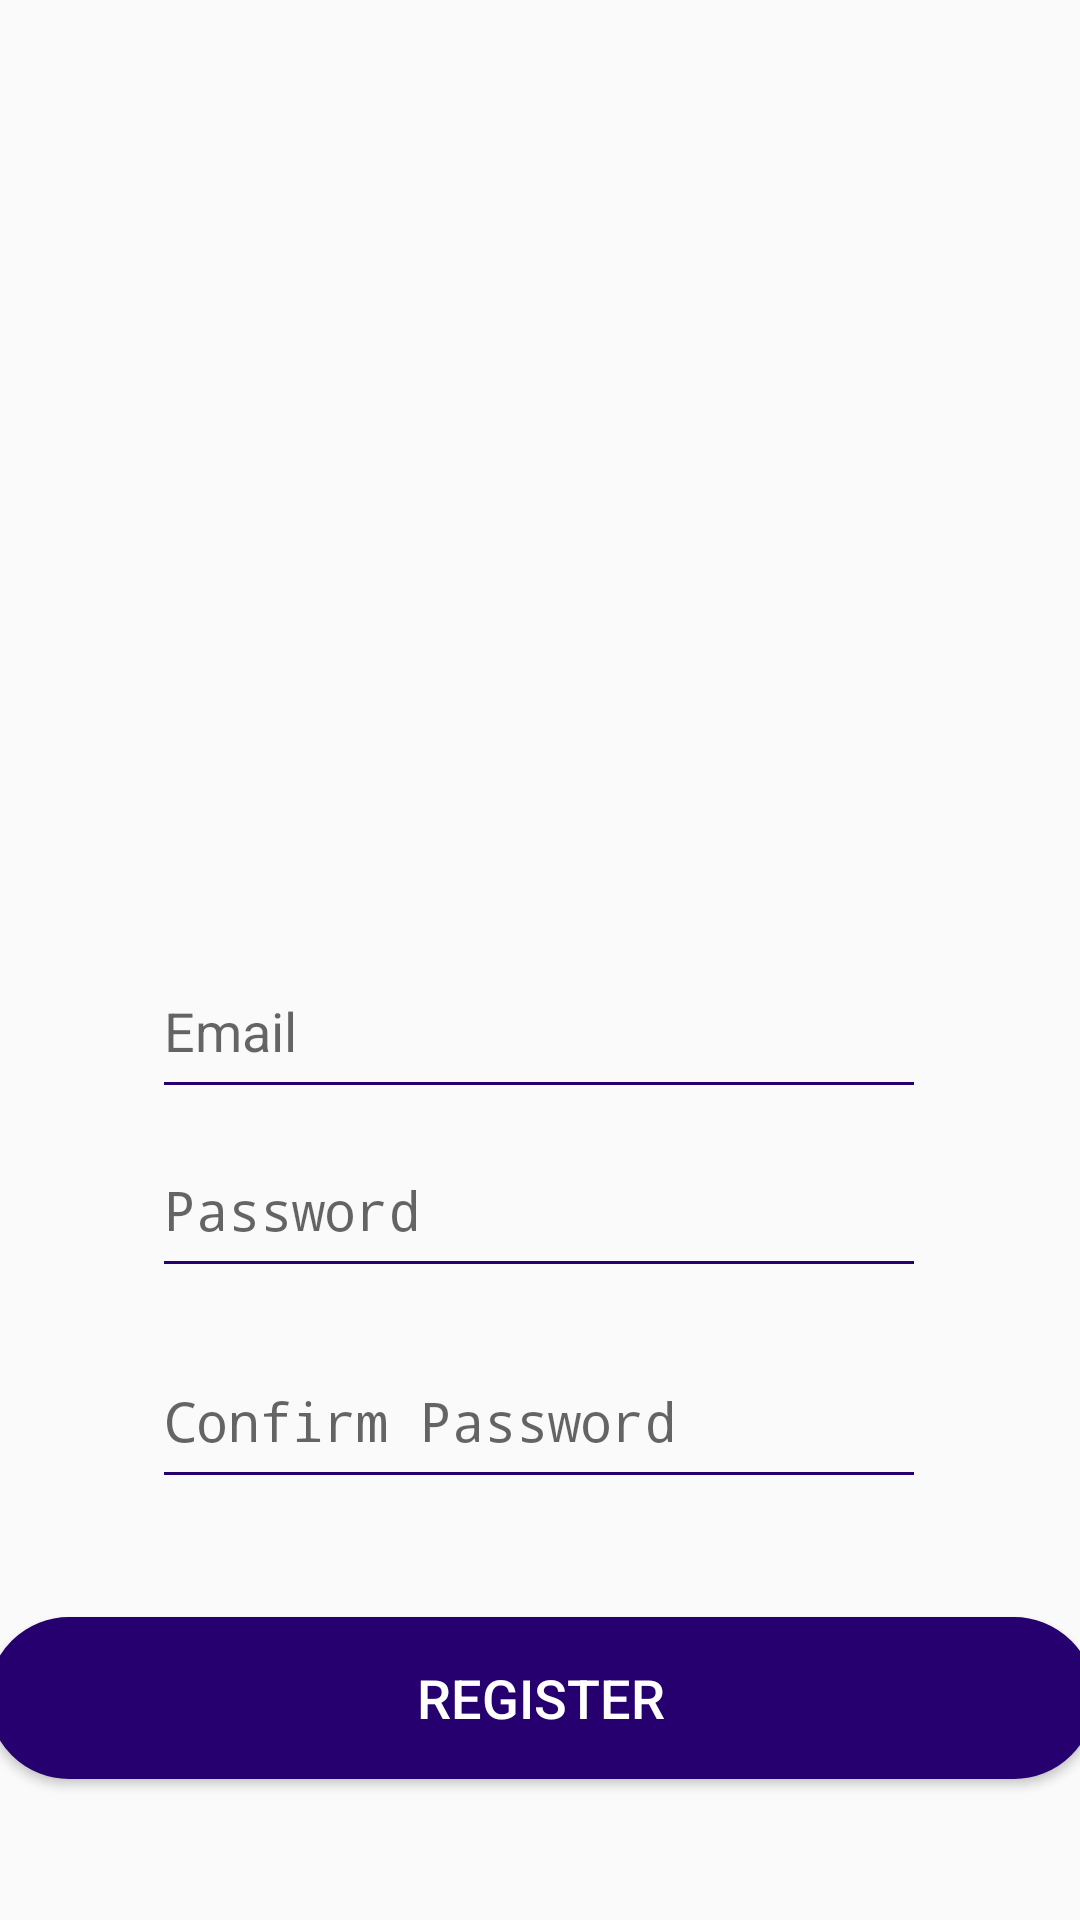

Write the Android layout XML for this screen, with the resource values it uses.
<!-- AndroidManifest.xml: application theme AppTheme -->
<!-- res/layout/activity_register_distributor.xml -->
<?xml version="1.0" encoding="utf-8"?>
<androidx.constraintlayout.widget.ConstraintLayout xmlns:android="http://schemas.android.com/apk/res/android"
    xmlns:app="http://schemas.android.com/apk/res-auto"
    xmlns:tools="http://schemas.android.com/tools"
    android:layout_width="match_parent"
    android:layout_height="match_parent"
    tools:context=".Register.RegisterDistributor">


    <EditText
        android:id="@+id/txtEmail"
        android:layout_width="258dp"
        android:layout_height="55dp"
        android:backgroundTint="#26006e"
        android:ems="10"
        android:hint="Email"
        android:inputType="textEmailAddress"
        android:textColor="#794fc9"
        android:textSize="18dp"
        app:layout_constraintBottom_toBottomOf="parent"
        app:layout_constraintEnd_toEndOf="parent"
        app:layout_constraintHorizontal_bias="0.496"
        app:layout_constraintStart_toStartOf="parent"
        app:layout_constraintTop_toTopOf="parent"
        app:layout_constraintVertical_bias="0.538" />

    <EditText
        android:id="@+id/txtPassword"
        android:layout_width="258dp"
        android:layout_height="55dp"
        android:backgroundTint="#26006e"
        android:ems="10"
        android:hint="Password"
        android:inputType="textPassword"
        android:textColor="#794fc9"
        android:textSize="18dp"
        app:layout_constraintBottom_toBottomOf="parent"
        app:layout_constraintEnd_toEndOf="parent"
        app:layout_constraintHorizontal_bias="0.496"
        app:layout_constraintStart_toStartOf="parent"
        app:layout_constraintTop_toTopOf="parent"
        app:layout_constraintVertical_bias="0.64" />


    <EditText
        android:id="@+id/txtCnfrmPwd"
        android:layout_width="258dp"
        android:layout_height="55dp"
        android:backgroundTint="#26006e"
        android:ems="10"
        android:hint="Confirm Password"
        android:inputType="textPassword"
        android:textColor="#794fc9"
        app:layout_constraintBottom_toBottomOf="parent"
        app:layout_constraintEnd_toEndOf="parent"
        app:layout_constraintHorizontal_bias="0.496"
        app:layout_constraintStart_toStartOf="parent"
        app:layout_constraintTop_toTopOf="parent"
        app:layout_constraintVertical_bias="0.76" />

    <Button
        android:id="@+id/btnLoginManu"
        android:layout_width="369dp"
        android:layout_height="54dp"
        android:background="@drawable/button_states"
        android:onClick="Register"
        android:text="Register"
        android:textColor="#FFFFFF"
        android:textSize="18sp"
        app:layout_constraintBottom_toBottomOf="parent"
        app:layout_constraintEnd_toEndOf="parent"
        app:layout_constraintStart_toStartOf="parent"
        app:layout_constraintTop_toTopOf="parent"
        app:layout_constraintVertical_bias="0.92" />

    <ImageView
        android:id="@+id/imageView2"
        android:layout_width="552dp"
        android:layout_height="1030dp"
        app:layout_constraintBottom_toBottomOf="parent"
        app:layout_constraintEnd_toEndOf="parent"
        app:layout_constraintHorizontal_bias="0.503"
        app:layout_constraintStart_toStartOf="parent"
        app:layout_constraintTop_toTopOf="parent"
        app:layout_constraintVertical_bias="0.996"
        app:srcCompat="@mipmap/logo" />


</androidx.constraintlayout.widget.ConstraintLayout>
<!-- resources referenced by this layout -->
<resources>
  <!-- drawable button_states (drawable) -->
  <?xml version="1.0" encoding="utf-8"?>
  <selector xmlns:android="http://schemas.android.com/apk/res/android">
      <item android:state_pressed="false">
          <shape android:shape="rectangle">
              <corners android:radius="1000dp" />
              <solid android:color="#26006e" />
              <stroke
                  android:width="2dip"
                  android:color="#26006e" />
              <padding
                  android:bottom="4dp"
                  android:left="4dp"
                  android:right="4dp"
                  android:top="4dp" />
          </shape>
      </item>
      <item android:state_pressed="true">
          <shape android:shape="rectangle">
              <corners android:radius="1000dp" />
              <solid android:color="#473961" />
              <stroke
                  android:width="2dip"
                  android:color="#473961" />
              <padding
                  android:bottom="4dp"
                  android:left="4dp"
                  android:right="4dp"
                  android:top="4dp" />
          </shape>
      </item>
  </selector>
  <!-- mipmap logo: png bitmap (mipmap-xhdpi, 49563 bytes) -->
  <style name="AppTheme" parent="Theme.AppCompat.Light.DarkActionBar">
          
          <item name="colorPrimary">@color/colorPrimary</item>
          <item name="colorPrimaryDark">@color/colorPrimaryDark</item>
          <item name="colorAccent">@color/colorAccent</item>
      </style>
  <color name="colorPrimary">#26006e</color>
  <color name="colorPrimaryDark">#794fc9</color>
  <color name="colorAccent">#5602f7</color>
</resources>
